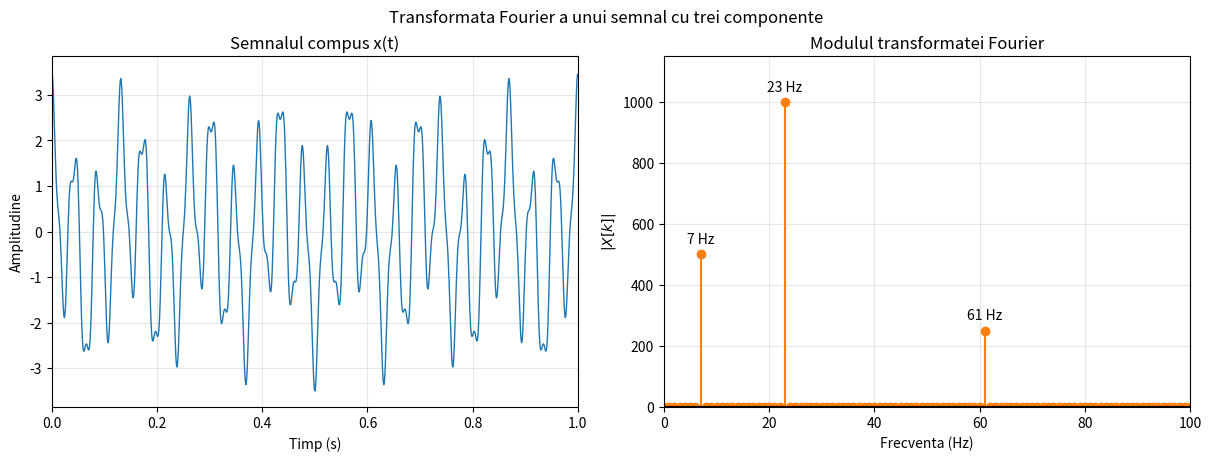

Reproduce this figure in Python.
# Laboratorul 3 - Exercitiul 3: transformata Fourier a unui semnal compus.
# Calculam direct suma DFT si apoi folosim matricea Fourier; nu apelam functii FFT.

import numpy as np  # Importam NumPy pentru vectori, matrice si calcule complexe.
import matplotlib.pyplot as plt  # Importam functiile pentru reprezentarea grafica.

fs = 1000  # Alegem frecventa de esantionare: 1000 Hz.
N = 1000  # Luam 1000 de esantioane, corespunzatoare unei durate N/fs = 1 secunda.
n = np.arange(N)  # Construim indicii esantioanelor: 0, 1, ..., 999.
t = n / fs  # Transformam indicii in momente de timp, exprimate in secunde.

f1 = 7  # Alegem frecventa primei componente: 7 Hz.
f2 = 23  # Alegem frecventa celei de-a doua componente: 23 Hz.
f3 = 61  # Alegem frecventa celei de-a treia componente: 61 Hz.
x1 = np.cos(2 * np.pi * f1 * t)  # Generam prima componenta, de amplitudine 1.
x2 = 2 * np.cos(2 * np.pi * f2 * t)  # Generam a doua componenta, de amplitudine 2.
x3 = 0.5 * np.cos(2 * np.pi * f3 * t)  # Generam a treia componenta, de amplitudine 0.5.
x = x1 + x2 + x3  # Adunam componentele pentru a obtine semnalul compus.

X_bucle = np.zeros(N, dtype=complex)  # Pregatim cei N coeficienti Fourier, initial egali cu zero.

for k in range(N):  # Alegem pe rand fiecare indice de frecventa al transformatei.
    for m in range(N):  # Parcurgem toate esantioanele pentru coeficientul curent.
        X_bucle[k] += x[m] * np.exp(-2j * np.pi * k * m / N)  # Adunam termenii din formula DFT.

F = np.zeros((N, N), dtype=complex)  # Pregatim matricea Fourier de dimensiune N x N.

for k in range(N):  # Parcurgem liniile matricei, asociate indicilor de frecventa.
    for m in range(N):  # Parcurgem coloanele, asociate esantioanelor semnalului.
        F[k, m] = np.exp(-2j * np.pi * k * m / N)  # Completam elementul de pe linia k si coloana m.

X_matrice = F @ x  # Obtinem aceiasi coeficienti prin produsul matrice-vector.
coincid = np.allclose(X_bucle, X_matrice)  # Verificam daca rezultatele sunt numeric apropiate.
eroare = np.max(np.abs(X_bucle - X_matrice))  # Calculam cea mai mare diferenta in modul.

print('Cele doua metode dau acelasi rezultat:', coincid)  # Rezultatul trebuie sa fie True.
print('Diferenta maxima intre metode:', eroare)  # Afisam abaterea numerica dintre metode.
print('Rezolutia in frecventa:', fs / N, 'Hz')  # Afisam distanta dintre frecventele DFT consecutive.

frecvente = n * fs / N  # Asociem indicelui k frecventa fizica f_k = k*fs/N, in Hz.
modul = np.abs(X_matrice)  # Calculam modulul coeficientilor Fourier, cerut in exercitiu.
masca = (frecvente >= 0) & (frecvente <= 100)  # Selectam pentru desen intervalul 0-100 Hz.

fig, axe = plt.subplots(1, 2, figsize=(12, 4.5), constrained_layout=True)  # Cream doua grafice alaturate.
fig.suptitle('Transformata Fourier a unui semnal cu trei componente')  # Adaugam titlul general.

axe[0].plot(t, x, color='C0', linewidth=1)  # Desenam semnalul compus in domeniul timp.
axe[0].set_title('Semnalul compus x(t)')  # Punem titlul graficului temporal.
axe[0].set_xlabel('Timp (s)')  # Etichetam timpul in secunde.
axe[0].set_ylabel('Amplitudine')  # Etichetam amplitudinea semnalului.
axe[0].set_xlim(0, N / fs)  # Afisam intervalul de observatie de o secunda.
axe[0].grid(True, alpha=0.3)  # Adaugam grila pentru citirea graficului.

axe[1].stem(frecvente[masca], modul[masca], linefmt='C1-', markerfmt='C1o', basefmt='k-')  # Desenam modulul DFT.
axe[1].set_title('Modulul transformatei Fourier')  # Punem titlul spectrului.
axe[1].set_xlabel('Frecventa (Hz)')  # Etichetam axa frecventelor fizice.
axe[1].set_ylabel(r'$|X[k]|$')  # Precizam ca afisam modulul nenormalizat al coeficientilor.
axe[1].set_xlim(0, 100)  # Fixam plaja de frecvente afisate.
axe[1].set_ylim(0, 1.15 * np.max(modul[masca]))  # Lasam spatiu deasupra varfului cel mai inalt.
axe[1].grid(True, alpha=0.3)  # Adaugam grila si in spectru.

for frecventa in [f1, f2, f3]:  # Marcam cele trei frecvente alese pentru semnal.
    k = int(round(frecventa * N / fs))  # Gasim indicele DFT corespunzator fiecarei frecvente alese.
    axe[1].annotate(f'{frecventa} Hz', (frecvente[k], modul[k]), xytext=(0, 8), textcoords='offset points', ha='center')  # Etichetam varful.
    print(f'La {frecventa} Hz: |X[k]| = {modul[k]:.6f}')  # Afisam si valoarea calculata a modulului.

fig.savefig('ex3.pdf')  # Salvam ambele grafice intr-un PDF vectorial.
plt.show()  # Afisam figura pe ecran.
